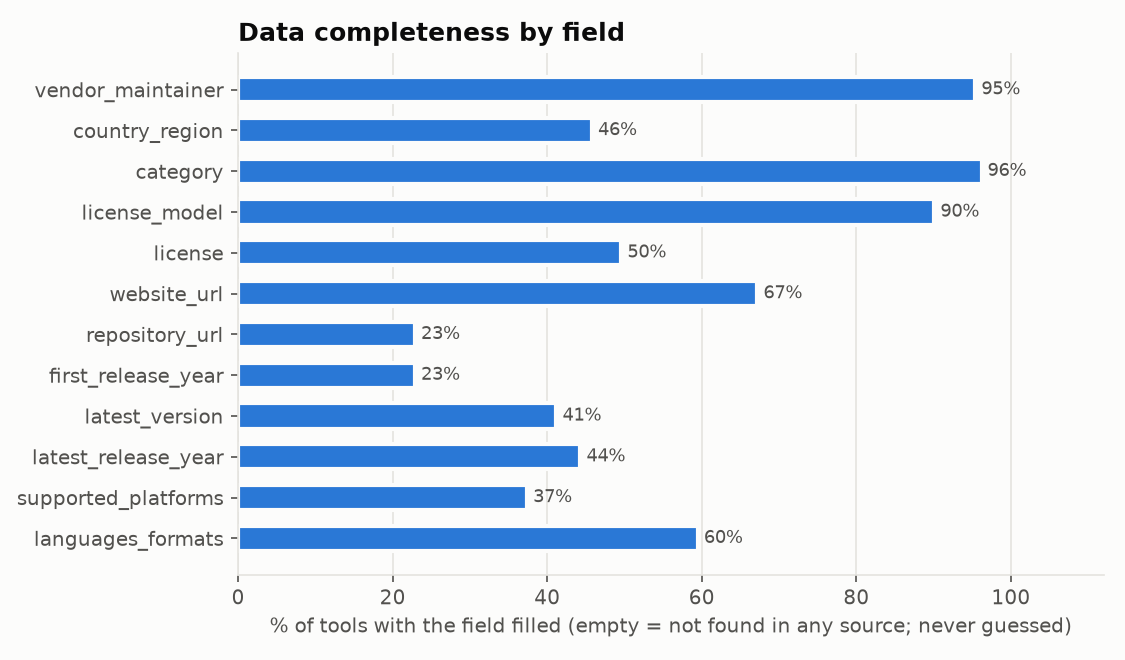

The data file committed next to this chart (first rows):
field, percent_filled
vendor_maintainer, 95.4
country_region, 45.8
category, 96.2
license_model, 90.1
license, 49.6
website_url, 67.2
repository_url, 22.9
first_release_year, 22.9
latest_version, 41.2
latest_release_year, 44.3
supported_platforms, 37.4
languages_formats, 59.5
